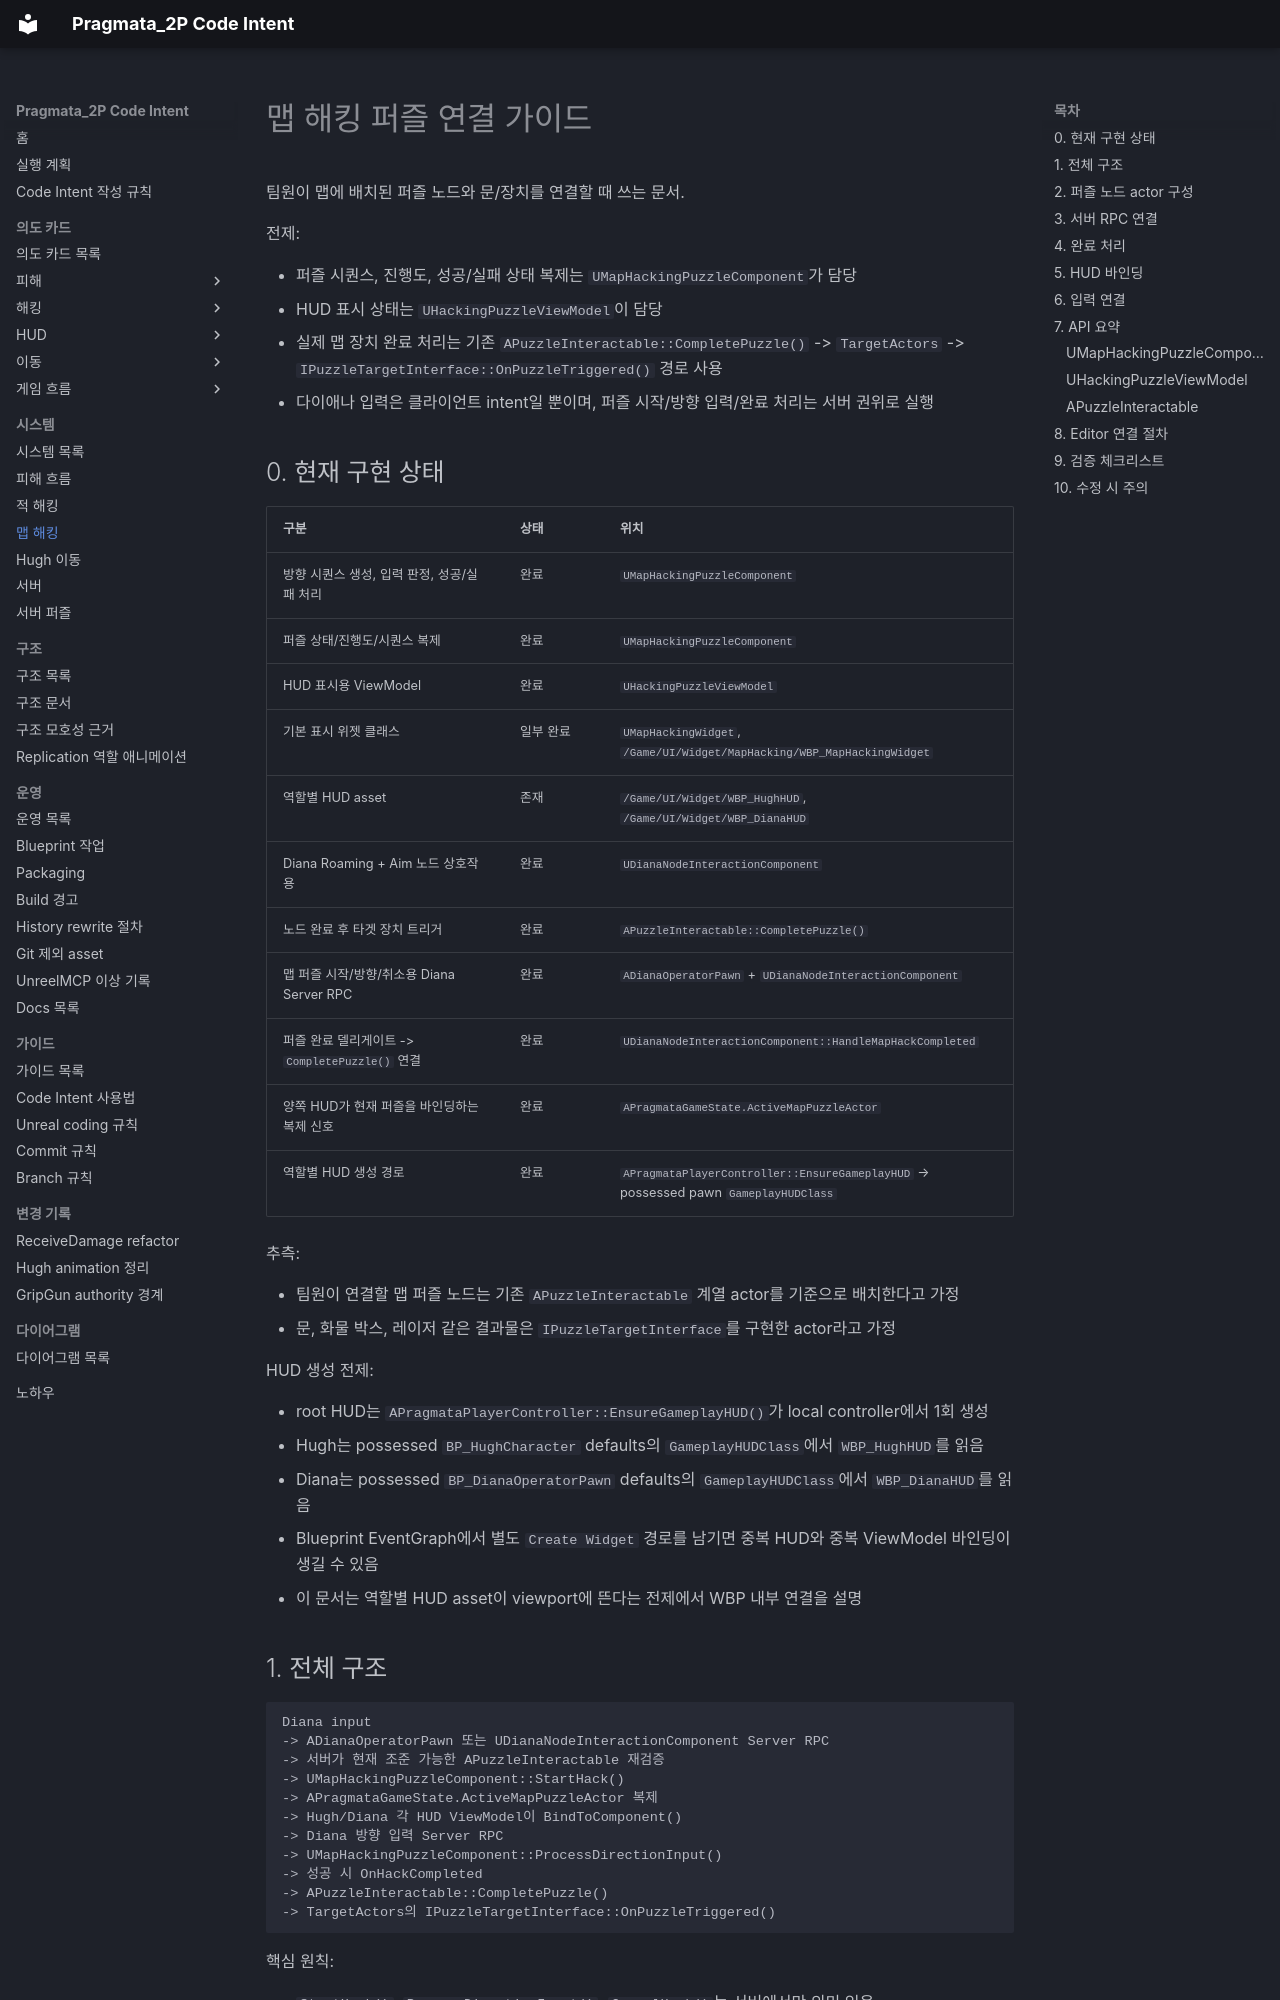

repository: yj9809/Pragmata_2P_Clean · page: Systems/Hacking/map-hacking-integration.html · generator: mkdocs

# 맵 해킹 퍼즐 연결 가이드

팀원이 맵에 배치된 퍼즐 노드와 문/장치를 연결할 때 쓰는 문서.

전제:

- 퍼즐 시퀀스, 진행도, 성공/실패 상태 복제는 `UMapHackingPuzzleComponent`가 담당
- HUD 표시 상태는 `UHackingPuzzleViewModel`이 담당
- 실제 맵 장치 완료 처리는 기존 `APuzzleInteractable::CompletePuzzle()` -> `TargetActors` -> `IPuzzleTargetInterface::OnPuzzleTriggered()` 경로 사용
- 다이애나 입력은 클라이언트 intent일 뿐이며, 퍼즐 시작/방향 입력/완료 처리는 서버 권위로 실행

## 0. 현재 구현 상태

| 구분 | 상태 | 위치 |
| --- | --- | --- |
| 방향 시퀀스 생성, 입력 판정, 성공/실패 처리 | 완료 | `UMapHackingPuzzleComponent` |
| 퍼즐 상태/진행도/시퀀스 복제 | 완료 | `UMapHackingPuzzleComponent` |
| HUD 표시용 ViewModel | 완료 | `UHackingPuzzleViewModel` |
| 기본 표시 위젯 클래스 | 일부 완료 | `UMapHackingWidget`, `/Game/UI/Widget/MapHacking/WBP_MapHackingWidget` |
| 역할별 HUD asset | 존재 | `/Game/UI/Widget/WBP_HughHUD`, `/Game/UI/Widget/WBP_DianaHUD` |
| Diana Roaming + Aim 노드 상호작용 | 완료 | `UDianaNodeInteractionComponent` |
| 노드 완료 후 타겟 장치 트리거 | 완료 | `APuzzleInteractable::CompletePuzzle()` |
| 맵 퍼즐 시작/방향/취소용 Diana Server RPC | 완료 | `ADianaOperatorPawn` + `UDianaNodeInteractionComponent` |
| 퍼즐 완료 델리게이트 -> `CompletePuzzle()` 연결 | 완료 | `UDianaNodeInteractionComponent::HandleMapHackCompleted` |
| 양쪽 HUD가 현재 퍼즐을 바인딩하는 복제 신호 | 완료 | `APragmataGameState.ActiveMapPuzzleActor` |
| 역할별 HUD 생성 경로 | 완료 | `APragmataPlayerController::EnsureGameplayHUD` → possessed pawn `GameplayHUDClass` |

추측:

- 팀원이 연결할 맵 퍼즐 노드는 기존 `APuzzleInteractable` 계열 actor를 기준으로 배치한다고 가정
- 문, 화물 박스, 레이저 같은 결과물은 `IPuzzleTargetInterface`를 구현한 actor라고 가정

HUD 생성 전제:

- root HUD는 `APragmataPlayerController::EnsureGameplayHUD()`가 local controller에서 1회 생성
- Hugh는 possessed `BP_HughCharacter` defaults의 `GameplayHUDClass`에서 `WBP_HughHUD`를 읽음
- Diana는 possessed `BP_DianaOperatorPawn` defaults의 `GameplayHUDClass`에서 `WBP_DianaHUD`를 읽음
- Blueprint EventGraph에서 별도 `Create Widget` 경로를 남기면 중복 HUD와 중복 ViewModel 바인딩이 생길 수 있음
- 이 문서는 역할별 HUD asset이 viewport에 뜬다는 전제에서 WBP 내부 연결을 설명
